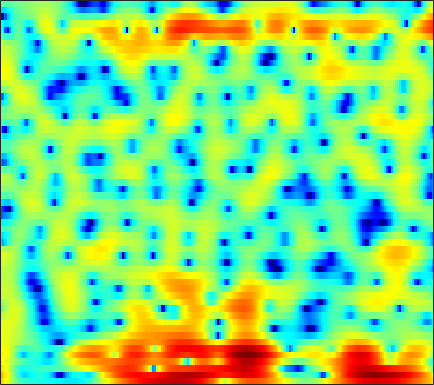

The data file committed next to this chart (first rows):
7.9835, 6.9771, 5.5874, 4.1478, 3.0528, 1.6224, 0.27203, -0.64295, -1.6779, -2.4674, -3.0368, -3.4186, -3.8456, -4.1124, -4.2633, -4.386, -4.4854, -4.5454, -4.63, -4.7251, -4.8529, -4.9722, -5.1515, -5.3624
8.926, 7.832, 6.282, 4.62, 3.299, 1.44, -0.5158, -2.036, -4.089, -5.919, -7.085, -7.338, -6.986, -6.247, -5.659, -5.002, -4.517, -4.29, -4.194, -4.332, -4.732, -5.239, -6.258, -7.75
7.389, 6.406, 4.999, 3.501, 2.333, 0.7313, -0.8774, -2.041, -3.41, -4.417, -4.939, -5.041, -4.855, -4.476, -4.172, -3.796, -3.495, -3.337, -3.185, -3.099, -3.057, -3.024, -2.991, -2.929
6.21, 5.551, 4.623, 3.666, 2.938, 1.964, 1.011, 0.3192, -0.5433, -1.305, -1.983, -2.436, -2.965, -3.412, -3.716, -4.115, -4.546, -4.937, -5.555, -6.224, -6.814, -7.096, -7.057, -6.487
5.878, 5.732, 5.224, 4.385, 3.521, 2.071, 0.2333, -1.424, -3.974, -6.719, -8.346, -8.063, -6.57, -5.166, -4.408, -3.813, -3.659, -3.853, -4.599, -5.849, -7.657, -9.276, -11.03, -10.26
5.127, 5.157, 4.893, 4.309, 3.665, 2.567, 1.228, 0.1357, -1.318, -2.571, -3.285, -3.36, -3.031, -2.57, -2.287, -2.076, -2.068, -2.183, -2.491, -2.913, -3.442, -3.857, -4.358, -4.673
4.713, 4.641, 4.457, 4.155, 3.851, 3.356, 2.778, 2.332, 1.743, 1.178, 0.655, 0.2786, -0.1955, -0.66, -1.017, -1.54, -2.125, -2.61, -3.344, -4.181, -5.18, -6.056, -7.469, -9.263
4.402, 4.347, 4.208, 4, 3.799, 3.468, 3.055, 2.697, 2.175, 1.609, 1, 0.5095, -0.1788, -0.889, -1.436, -2.195, -2.987, -3.596, -4.414, -5.232, -6.036, -6.635, -7.447, -8.24
4.332, 4.341, 4.281, 4.136, 3.975, 3.691, 3.316, 2.97, 2.408, 1.74, 0.9772, 0.3396, -0.5988, -1.639, -2.468, -3.621, -4.79, -5.644, -6.697, -7.551, -8.103, -8.294, -8.3, -8.072
3.897, 4.045, 4.185, 4.231, 4.191, 4.032, 3.747, 3.435, 2.872, 2.138, 1.224, 0.4222, -0.8369, -2.332, -3.607, -5.547, -7.837, -9.892, -13.19, -17.04, -18.58, -16.62, -13.29, -10.57
1.543, 2.185, 2.98, 3.602, 3.912, 4.09, 4.022, 3.819, 3.345, 2.618, 1.641, 0.7564, -0.6501, -2.315, -3.73, -5.832, -8.127, -9.894, -12.16, -13.89, -14.18, -13.3, -11.27, -8.952
-3.067, -0.8029, 1.283, 2.666, 3.37, 3.905, 4.043, 3.913, 3.474, 2.733, 1.69, 0.733, -0.7605, -2.559, -4.143, -6.595, -9.466, -11.93, -15.64, -17.97, -15.85, -13.16, -9.873, -7.029
-0.1713, 0.8235, 1.96, 2.735, 3.1, 3.335, 3.263, 2.999, 2.377, 1.49, 0.3463, -0.6811, -2.24, -3.991, -5.416, -7.451, -9.57, -11.11, -12.77, -13.3, -12.06, -10.35, -7.798, -5.343
2.469, 2.717, 2.979, 3.111, 3.052, 2.769, 2.261, 1.723, 0.7696, -0.4222, -1.888, -3.17, -5.084, -7.124, -8.725, -10.79, -12.43, -12.98, -12.56, -11.19, -9.306, -7.777, -5.701, -3.689
3.008, 3.153, 3.187, 3.07, 2.842, 2.299, 1.474, 0.6876, -0.6135, -2.224, -4.112, -5.7, -8.126, -10.81, -13.09, -16.8, -22.62, -26.32, -19.43, -13.79, -9.848, -7.486, -4.865, -2.672
2.173, 2.549, 2.776, 2.673, 2.418, 1.825, 0.8913, -0.04666, -1.626, -3.644, -6.135, -8.372, -11.95, -15.86, -17.91, -17.59, -15.51, -13.8, -11.43, -8.992, -6.606, -4.935, -2.893, -1.113
1.511, 2.009, 2.375, 2.372, 2.152, 1.617, 0.7867, -0.04598, -1.426, -3.158, -5.256, -7.056, -9.835, -12.6, -13.73, -13.05, -10.99, -9.31, -7.259, -5.393, -3.718, -2.57, -1.184, 0.04546
2.139, 2.346, 2.44, 2.338, 2.108, 1.613, 0.9376, 0.3171, -0.638, -1.721, -2.86, -3.661, -4.615, -5.311, -5.568, -5.548, -5.167, -4.673, -3.847, -2.907, -1.971, -1.295, -0.4681, 0.2384
3.387, 3.322, 3.112, 2.811, 2.512, 1.977, 1.309, 0.7267, -0.1549, -1.102, -2.092, -2.814, -3.614, -4.156, -4.353, -4.268, -3.833, -3.369, -2.622, -1.84, -1.094, -0.597, -0.05701, 0.3127
4.222, 3.986, 3.66, 3.279, 2.966, 2.463, 1.795, 1.166, 0.1164, -1.192, -2.826, -4.296, -6.417, -8.257, -8.786, -7.829, -5.912, -4.446, -2.746, -1.373, -0.2955, 0.3187, 0.8827, 1.157
2.218, 1.824, 1.647, 1.661, 1.706, 1.714, 1.499, 1.144, 0.3471, -0.8965, -2.646, -4.447, -7.722, -11.92, -13.65, -10.45, -6.745, -4.66, -2.519, -0.8864, 0.3793, 1.125, 1.855, 2.283
-7.798, -9.354, -6.867, -3.756, -2.111, -0.6855, 0.1287, 0.4028, 0.3812, -0.04463, -0.7446, -1.426, -2.413, -3.257, -3.715, -3.926, -3.697, -3.313, -2.548, -1.558, -0.4392, 0.3944, 1.422, 2.24
-6.155, -6.864, -5.723, -3.864, -2.533, -1.15, -0.1975, 0.261, 0.5753, 0.5776, 0.2563, -0.1209, -0.861, -1.856, -2.764, -4.304, -6.183, -7.596, -8.431, -6.856, -4.188, -2.307, -0.2297, 1.369
-2.75, -2.896, -2.728, -2.208, -1.755, -1.053, -0.4113, -0.01972, 0.3512, 0.5331, 0.4724, 0.2492, -0.3028, -1.228, -2.193, -3.978, -6.5, -8.835, -10.89, -8.551, -5.046, -2.879, -0.6516, 0.9855
-6.128, -5.812, -5.312, -4.573, -3.976, -3.111, -2.22, -1.586, -0.84, -0.2641, 0.1432, 0.278, 0.2787, 0.06575, -0.2215, -0.6801, -1.179, -1.455, -1.558, -1.285, -0.7128, -0.1687, 0.6054, 1.31
-12.76, -11.7, -10.67, -9.746, -8.7, -6.999, -5.162, -3.831, -2.257, -0.9899, -0.006938, 0.5525, 1.072, 1.384, 1.487, 1.506, 1.423, 1.327, 1.186, 1.061, 0.972, 0.9302, 0.909, 0.9659
-13.18, -14.18, -17.27, -25.37, -20.84, -12.25, -7.417, -4.867, -2.357, -0.4727, 0.8941, 1.683, 2.45, 2.932, 3.144, 3.215, 3.107, 2.9, 2.468, 1.863, 1.099, 0.4369, -0.5157, -1.374
-6.59, -7.205, -7.969, -8.117, -7.469, -5.701, -3.608, -2.118, -0.3738, 1.034, 2.159, 2.805, 3.444, 3.834, 3.973, 3.958, 3.696, 3.333, 2.603, 1.542, 0.05531, -1.42, -4.102, -8.26
-2.038, -2.11, -2.168, -2, -1.757, -1.243, -0.5911, -0.06959, 0.6551, 1.326, 1.932, 2.316, 2.704, 2.953, 3.019, 2.956, 2.656, 2.28, 1.555, 0.552, -0.7589, -1.941, -3.735, -5.615
0.3983, 0.3801, 0.3346, 0.2955, 0.2819, 0.2695, 0.3043, 0.357, 0.4638, 0.6551, 0.8946, 1.121, 1.443, 1.733, 1.888, 1.956, 1.834, 1.597, 1.062, 0.2882, -0.6813, -1.521, -2.666, -3.712
2.37, 2.24, 2.041, 1.714, 1.414, 0.907, 0.2764, -0.2387, -0.93, -1.407, -1.41, -1.056, -0.2223, 0.6959, 1.316, 1.907, 2.212, 2.212, 1.905, 1.234, 0.1798, -0.8786, -2.71, -5.027
2.647, 2.443, 2.099, 1.662, 1.213, 0.3734, -0.9297, -2.385, -5.286, -10.29, -13.91, -9.097, -4.01, -0.8693, 0.6985, 2.121, 2.917, 3.183, 3.155, 2.697, 1.799, 0.8218, -0.9864, -3.464
-1.479, -1.801, -2.024, -1.937, -1.872, -1.925, -2.319, -2.929, -3.997, -5.113, -5.201, -4.279, -2.362, -0.5013, 0.6317, 1.745, 2.419, 2.677, 2.722, 2.481, 2.003, 1.531, 0.8069, 0.1095
-10.43, -13.15, -11.7, -7.892, -5.764, -3.835, -2.582, -1.944, -1.358, -0.8822, -0.368, 0.07326, 0.7007, 1.3, 1.697, 2.057, 2.206, 2.171, 1.93, 1.52, 1.016, 0.6335, 0.225, 0.001566
-7.453, -8.532, -8.073, -5.995, -4.436, -2.637, -1.263, -0.421, 0.4461, 1.149, 1.688, 2.031, 2.382, 2.607, 2.657, 2.56, 2.235, 1.812, 1, -0.1209, -1.497, -2.591, -3.73, -3.929
-1.957, -2.267, -2.315, -1.956, -1.539, -0.8243, -0.08215, 0.4387, 1.097, 1.647, 2.102, 2.354, 2.589, 2.678, 2.624, 2.376, 1.863, 1.264, 0.1037, -1.642, -4.29, -7.367, -15.21, -19.35
-1.834, -2.251, -2.422, -2.311, -1.997, -1.491, -0.8954, -0.4681, 0.06054, 0.5074, 0.8933, 1.125, 1.377, 1.538, 1.61, 1.579, 1.373, 1.082, 0.4745, -0.3767, -1.449, -2.26, -3.079, -3.143
-5.498, -6.607, -7.053, -6.211, -5.208, -3.912, -2.897, -2.323, -1.836, -1.54, -1.374, -1.206, -0.8985, -0.4401, -0.03625, 0.4984, 0.9496, 1.187, 1.351, 1.363, 1.272, 1.186, 1.092, 1.101
-9.663, -15.62, -18.51, -10.36, -7.271, -4.822, -3.55, -3.151, -3.23, -3.955, -5.157, -6.005, -6.06, -4.466, -2.892, -0.9379, 0.5913, 1.452, 2.284, 2.795, 3.073, 3.139, 3.112, 2.968
-2.041, -2.679, -2.98, -2.657, -2.163, -1.579, -1.327, -1.502, -2.285, -3.976, -7.105, -10.91, -13.61, -7.476, -4.025, -0.9627, 1.079, 2.125, 3.076, 3.623, 3.836, 3.793, 3.549, 3.049
0.06487, -0.003803, -0.04628, 0.0969, 0.2459, 0.4228, 0.4859, 0.4138, 0.1352, -0.3666, -0.8847, -1.153, -1.13, -0.5549, 0.07948, 0.9807, 1.744, 2.166, 2.488, 2.558, 2.369, 2.097, 1.515, 0.6849
-1.474, -1.386, -0.9771, -0.3749, 0.1004, 0.716, 1.222, 1.526, 1.774, 1.902, 1.955, 1.953, 1.963, 1.969, 1.957, 1.921, 1.754, 1.556, 1.152, 0.5865, -0.09376, -0.6546, -1.502, -2.377
-6.905, -6.549, -4.541, -2.328, -0.8478, 0.7112, 1.883, 2.525, 3.135, 3.519, 3.676, 3.687, 3.568, 3.283, 2.972, 2.384, 1.605, 0.8681, -0.2965, -1.667, -3.148, -4.279, -5.55, -6.401
-12.78, -11.75, -6.285, -2.448, -0.4652, 1.451, 2.767, 3.46, 4.081, 4.404, 4.489, 4.417, 4.127, 3.635, 3.119, 2.188, 0.9744, -0.1912, -2.15, -4.694, -8.092, -11.34, -15.97, -16.53
-0.7992, -0.5278, 0.2508, 1.232, 1.948, 2.793, 3.389, 3.691, 3.89, 3.873, 3.701, 3.459, 3.011, 2.423, 1.865, 0.9566, -0.2358, -1.351, -3.232, -5.651, -8.707, -11.53, -15.03, -16.25
3.035, 3.214, 3.406, 3.569, 3.657, 3.646, 3.493, 3.259, 2.81, 2.244, 1.6, 1.114, 0.5341, 0.03211, -0.3189, -0.8036, -1.409, -1.978, -2.946, -4.155, -5.592, -6.732, -8.248, -9.823
4.957, 5.005, 4.954, 4.755, 4.484, 3.917, 3.112, 2.311, 0.9869, -0.6139, -2.411, -3.617, -4.605, -4.598, -4.135, -3.421, -2.854, -2.614, -2.54, -2.748, -3.176, -3.594, -4.309, -5.177
5.379, 5.378, 5.223, 4.837, 4.368, 3.518, 2.316, 1.144, -0.8858, -3.715, -7.926, -13.18, -44.46, -13.65, -9.413, -6.266, -4.392, -3.47, -2.647, -2.153, -1.889, -1.84, -1.912, -2.08
4.576, 4.596, 4.433, 4.028, 3.561, 2.753, 1.659, 0.6689, -0.9225, -2.791, -4.806, -6.175, -7.247, -7.228, -6.732, -5.715, -4.74, -4.052, -3.258, -2.556, -1.957, -1.602, -1.202, -0.8938
3.674, 3.712, 3.56, 3.207, 2.837, 2.186, 1.374, 0.6834, -0.3715, -1.53, -2.666, -3.468, -4.416, -5.165, -5.536, -5.771, -5.753, -5.469, -4.808, -3.897, -2.902, -2.157, -1.252, -0.5282
3.171, 3.061, 2.808, 2.476, 2.179, 1.67, 1.078, 0.5499, -0.2304, -1.145, -2.156, -3.026, -4.334, -5.8, -7.011, -8.966, -10.61, -10.96, -9.346, -6.79, -4.411, -2.877, -1.274, -0.04384
2.338, 1.853, 1.283, 0.8522, 0.5983, 0.3654, 0.1192, -0.159, -0.664, -1.318, -2.247, -3.078, -4.398, -6.03, -7.649, -10.54, -14.99, -17.24, -12.16, -7.263, -3.886, -2.056, -0.2219, 1.109
0.05092, -1.468, -3.241, -3.992, -3.683, -2.656, -1.799, -1.404, -1.379, -1.828, -2.731, -3.524, -4.592, -5.382, -5.674, -5.593, -5.027, -4.363, -2.949, -1.302, 0.2943, 1.291, 2.339, 2.973
-2.416, -5.671, -13.12, -17.47, -9.96, -5.252, -2.772, -1.8, -1.386, -2.039, -3.659, -5.837, -10.29, -13.09, -9.216, -4.742, -1.703, 0.02436, 1.799, 3.161, 4.145, 4.629, 4.896, 4.682
-4.613, -5.879, -6.671, -6.354, -5.504, -3.994, -2.643, -2.003, -1.595, -1.831, -2.711, -3.779, -5.271, -5.558, -4.335, -1.981, 0.2835, 1.657, 3.07, 4.067, 4.656, 4.844, 4.705, 4.101
-17.57, -21.13, -12.6, -8.35, -6.312, -4.428, -3.122, -2.368, -1.723, -1.328, -1.177, -1.099, -0.9719, -0.6188, -0.1871, 0.5503, 1.391, 1.993, 2.685, 3.184, 3.448, 3.479, 3.28, 2.801
-7.101, -7.561, -6.896, -5.547, -4.532, -3.358, -2.422, -1.849, -1.255, -0.8088, -0.4485, -0.2056, 0.1178, 0.475, 0.7628, 1.185, 1.575, 1.86, 2.178, 2.398, 2.498, 2.472, 2.307, 1.972
-1.43, -1.723, -1.859, -1.799, -1.678, -1.44, -1.191, -1.04, -0.8256, -0.6248, -0.3853, -0.2016, 0.08351, 0.3693, 0.5836, 0.8724, 1.136, 1.302, 1.48, 1.597, 1.643, 1.625, 1.514, 1.298
